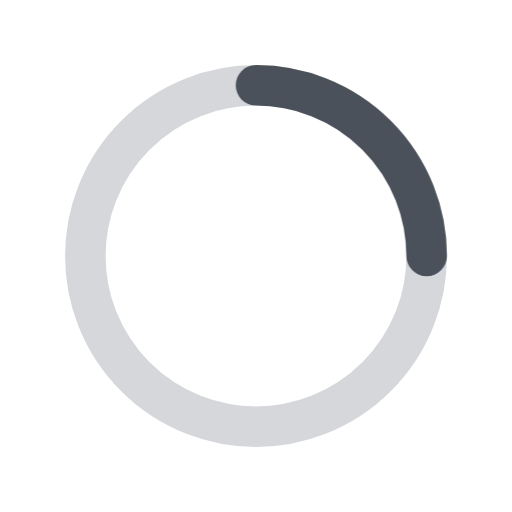
t = 0.00 s
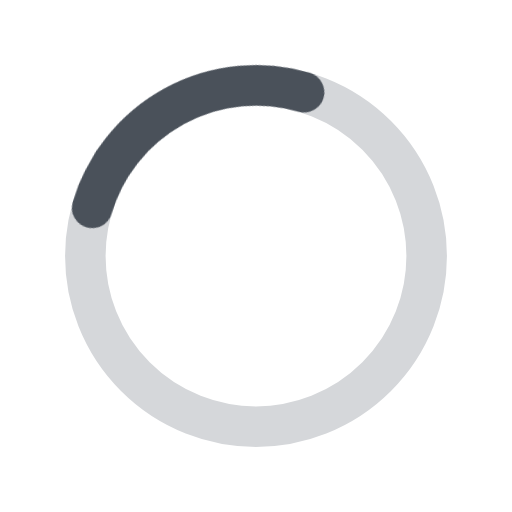
t = 0.88 s
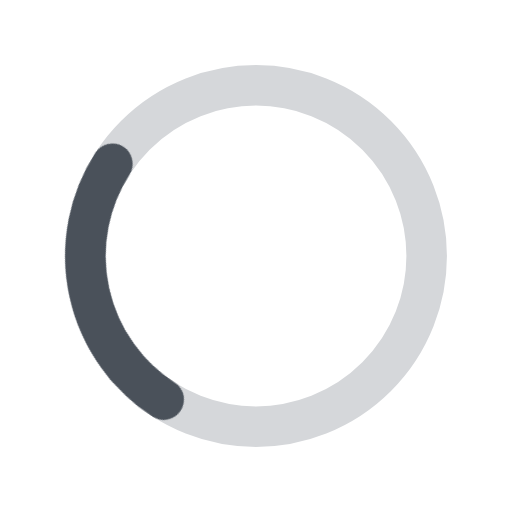
t = 1.75 s
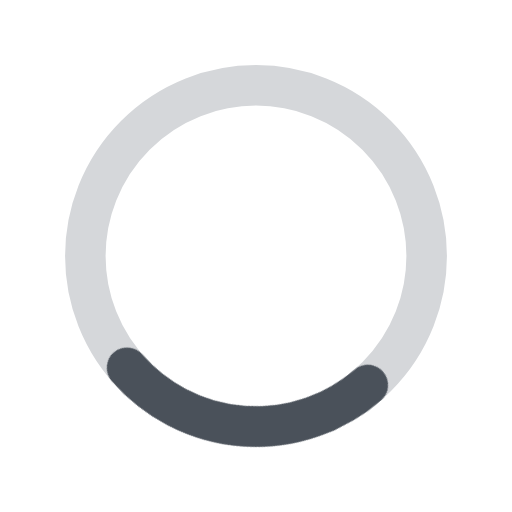
t = 2.63 s

The animated SVG that drew these frames (rendered in a browser with its animation timeline set to each time). Animation: 1 CSS @keyframes rule; one cycle of 3.50 s, repeats indefinitely.

<svg xmlns="http://www.w3.org/2000/svg" width="48" height="48" viewBox="0 0 24 24" fill="none" stroke="currentColor" stroke-width="1.9" stroke-linecap="round" stroke-linejoin="round"><style>.a{transform-box:view-box;transform-origin:50% 50%;animation:r 1.1s linear infinite}@keyframes r{to{transform:rotate(360deg)}}@media (prefers-reduced-motion:reduce){.a{animation-duration:3.5s}}</style><circle cx="12" cy="12" r="8" stroke="#d5d7da"/><path class="a" d="M12 4a8 8 0 0 1 8 8" stroke="#4a515a"/></svg>
